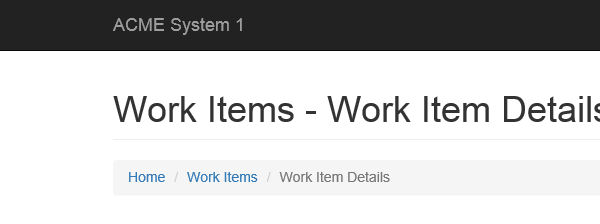
Task: Robotic Enterprise Framework to calculate Client Security Hash
Workflow: Process

Step 1: Attach ACME Browser in window 'ACME System 1 - Work Items' (chrome.exe)

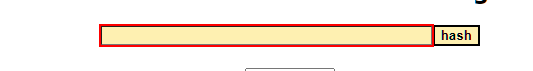
Step 2: type [Total] into the text box in window 'SHA1 online' (chrome.exe)

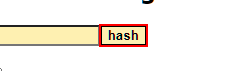
Step 3: click on the text box in window 'SHA1 online' (chrome.exe)

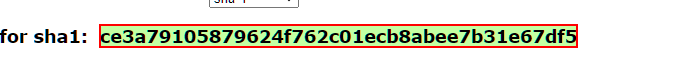
Step 4: get-text from the element in window 'SHA1 online' (chrome.exe)

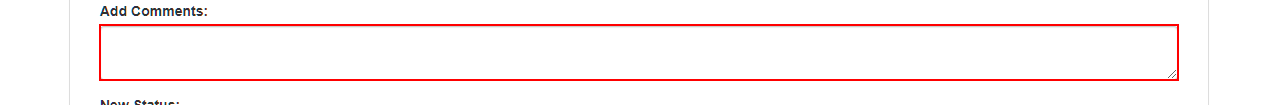
Step 5: type [SHAout] into the editable text in window 'ACME System 1 - Google Chrome' (chrome.exe)

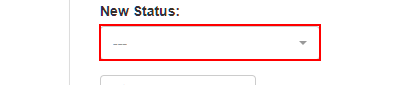
Step 6: click on the push button '---' in window 'ACME System 1 - Google Chrome' (chrome.exe)

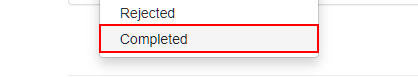
Step 7: click on the list item 'Completed' in window 'ACME System 1 - Google Chrome' (chrome.exe)

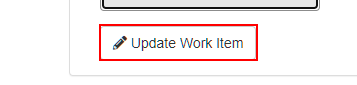
Step 8: click on the push button 'Update Work Item' in window 'ACME System 1 - Google Chrome' (chrome.exe)

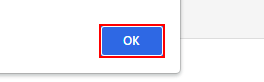
Step 9: click on the push button in window 'ACME System 1 - Google Chrome' (chrome.exe)
